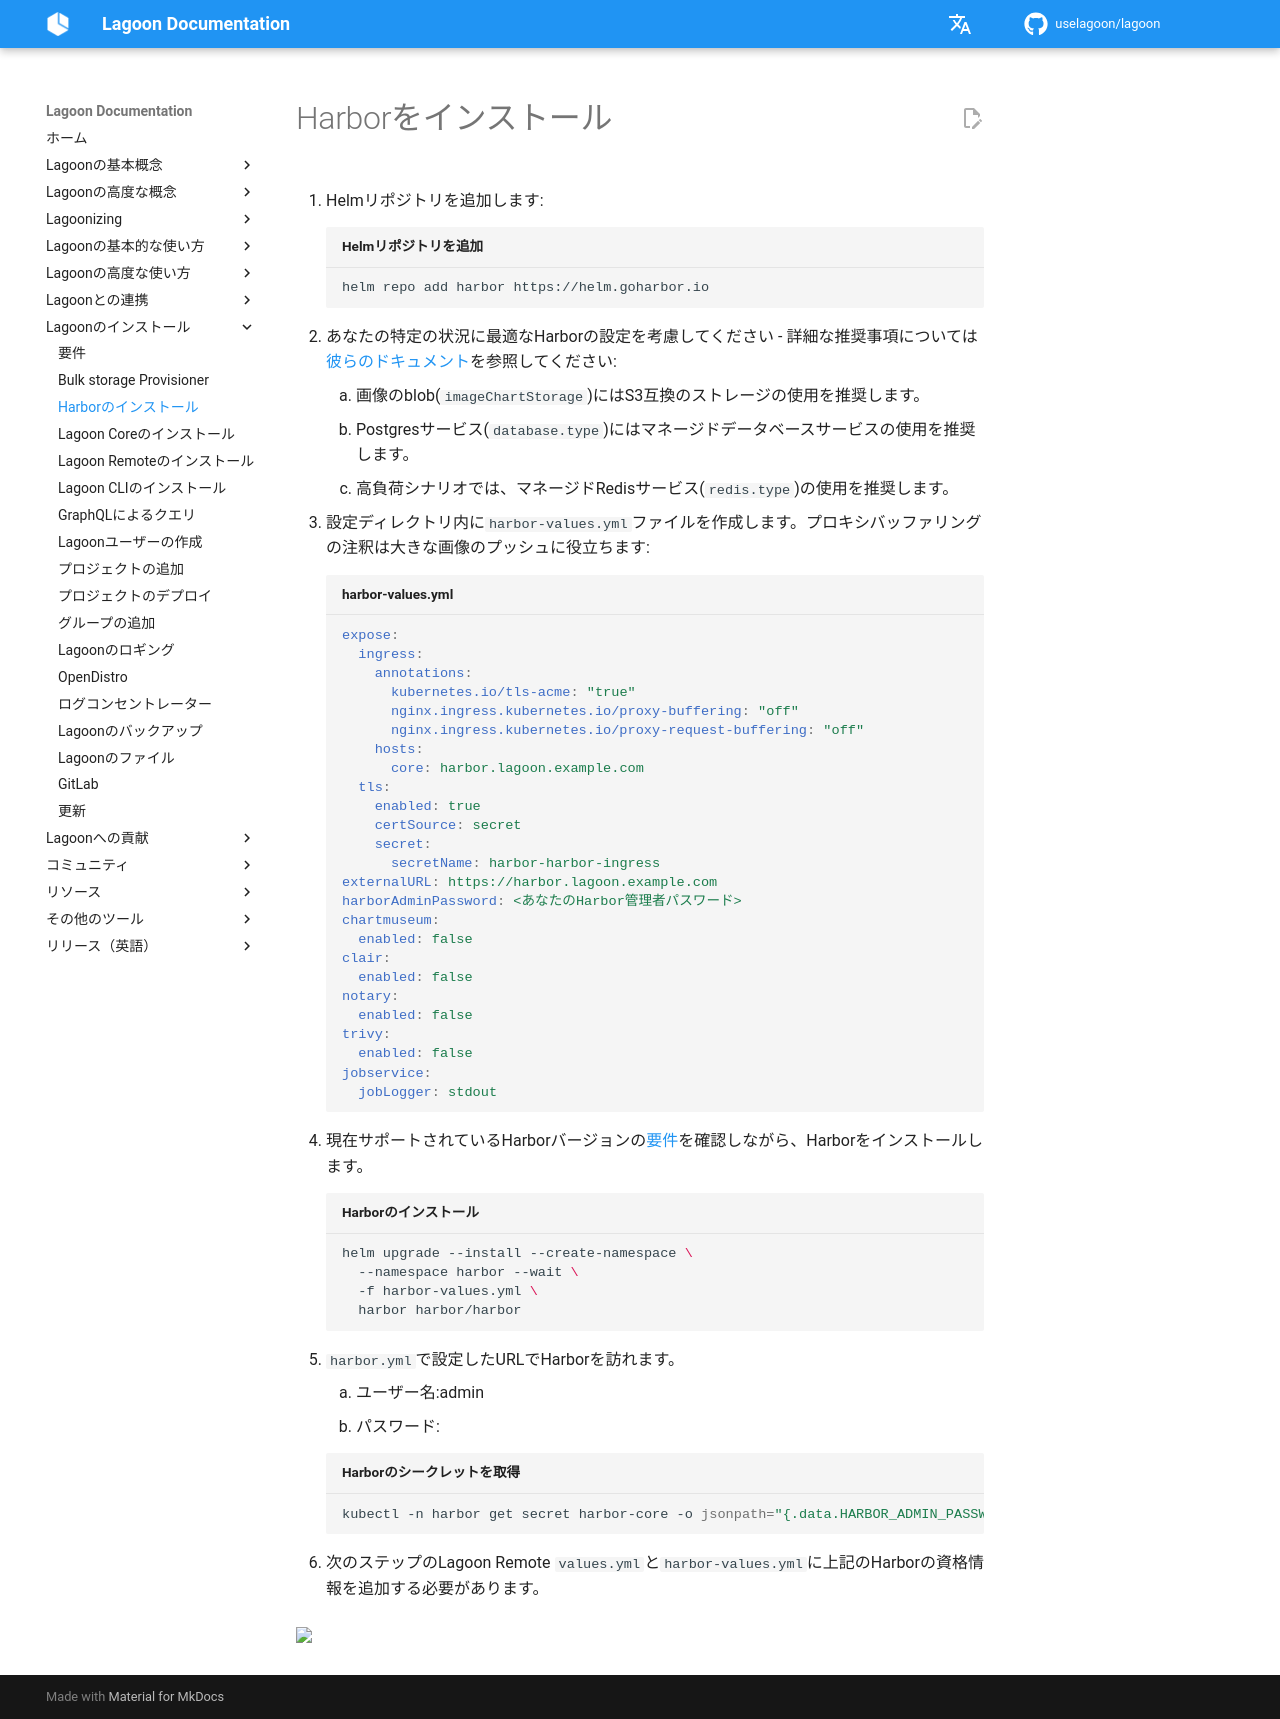

repository: uselagoon/lagoon · page: ja/installing-lagoon/install-harbor/index.html · generator: mkdocs

# Harborをインストール

1. Helmリポジトリを追加します:

    ```bash title="Helmリポジトリを追加"
    helm repo add harbor https://helm.goharbor.io
    ```

2. あなたの特定の状況に最適なHarborの設定を考慮してください - 詳細な推奨事項については[彼らのドキュメント](https://goharbor.io/docs/latest/install-config/harbor-ha-helm/#configuration)を参照してください:

  1. 画像のblob(`imageChartStorage`)にはS3互換のストレージの使用を推奨します。
  2. Postgresサービス(`database.type`)にはマネージドデータベースサービスの使用を推奨します。
  3. 高負荷シナリオでは、マネージドRedisサービス(`redis.type`)の使用を推奨します。

3. 設定ディレクトリ内に`harbor-values.yml`ファイルを作成します。プロキシバッファリングの注釈は大きな画像のプッシュに役立ちます:

    ```yaml title="harbor-values.yml"
    expose:
      ingress:
        annotations:
          kubernetes.io/tls-acme: "true"
          nginx.ingress.kubernetes.io/proxy-buffering: "off"
          nginx.ingress.kubernetes.io/proxy-request-buffering: "off"
        hosts:
          core: harbor.lagoon.example.com
      tls:
        enabled: true
        certSource: secret
        secret:
          secretName: harbor-harbor-ingress
    externalURL: https://harbor.lagoon.example.com
    harborAdminPassword: <あなたのHarbor管理者パスワード>
    chartmuseum:
      enabled: false
    clair:
      enabled: false
    notary:
      enabled: false
    trivy:
      enabled: false
    jobservice:
      jobLogger: stdout
    ```

4. 現在サポートされているHarborバージョンの[要件](./requirements.md#harbor)を確認しながら、Harborをインストールします。

    ```bash title="Harborのインストール"
    helm upgrade --install --create-namespace \
      --namespace harbor --wait \
      -f harbor-values.yml \
      harbor harbor/harbor
    ```

5. `harbor.yml`で設定したURLでHarborを訪れます。

  1. ユーザー名:admin
  2. パスワード:

  ```bash title="Harborのシークレットを取得"
  kubectl -n harbor get secret harbor-core -o jsonpath="{.data.HARBOR_ADMIN_PASSWORD}" | base64 --decode
  ```

6. 次のステップのLagoon Remote `values.yml`と`harbor-values.yml`に上記のHarborの資格情報を追加する必要があります。
